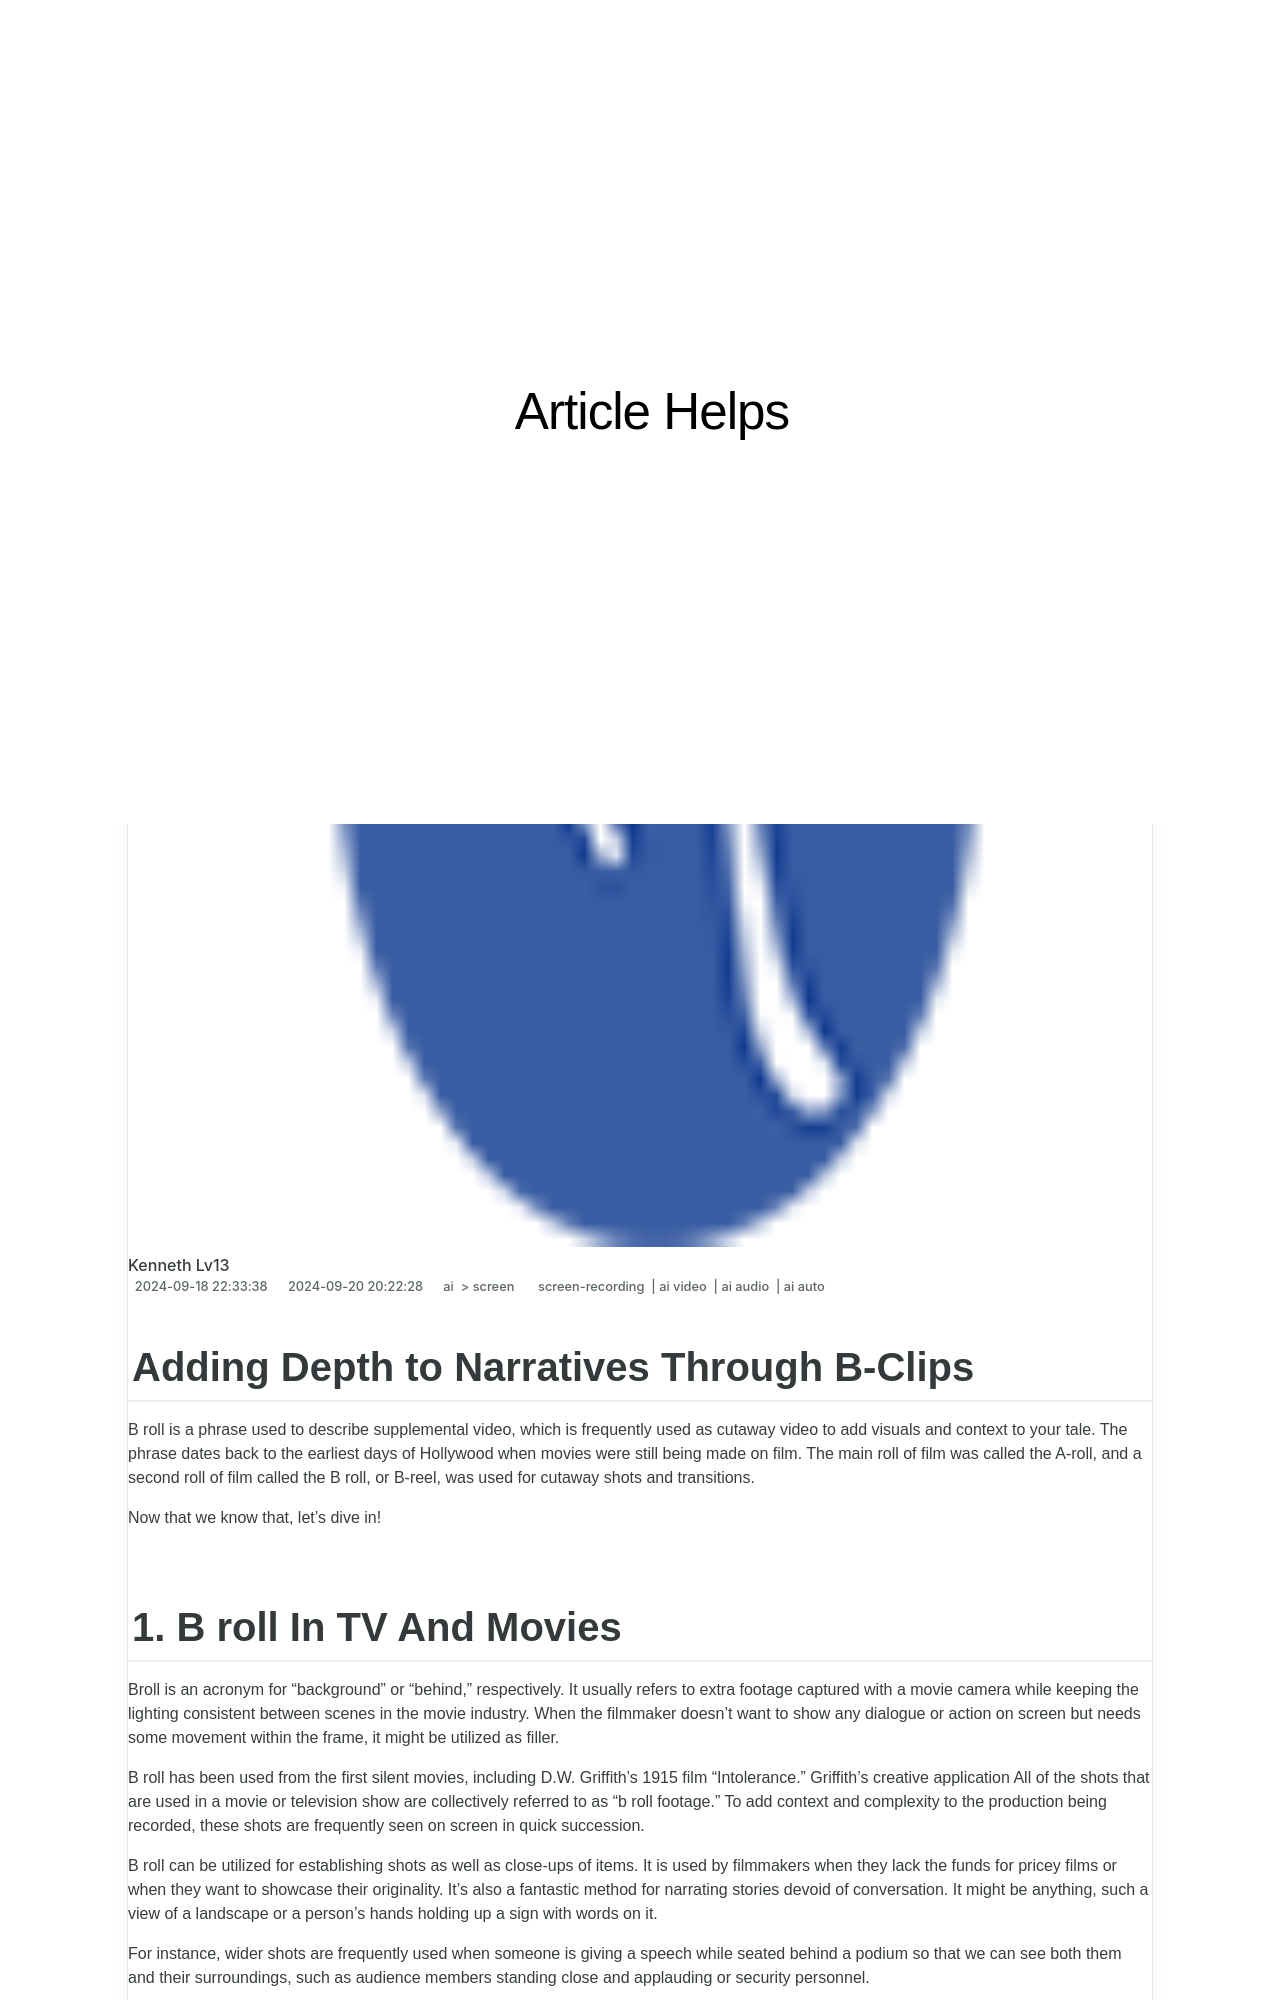

repository: techidaily/site-article-helps · page: 2024-approved-adding-depth-to-narratives-through-b-clips/index.html · generator: jekyll

---
title: "\"2024 Approved  Adding Depth to Narratives Through B-Clips\""
date: 2024-09-18T22:33:38.740Z
updated: 2024-09-20T20:22:28.821Z
tags: 
  - screen-recording
  - ai video
  - ai audio
  - ai auto
categories: 
  - ai
  - screen
description: "\"This Article Describes 2024 Approved: Adding Depth to Narratives Through B-Clips\""
excerpt: "\"This Article Describes 2024 Approved: Adding Depth to Narratives Through B-Clips\""
keywords: "\"Storytelling with Clips,Cinematic B-Snippets,Deepening Stories,Engaging Film Techniques,Visual Narrative Enhancement,Emotional Pacing in Media,Impactful B-Clip Use\""
thumbnail: https://thmb.techidaily.com/d20fb0a2bb9049e2210bb23aa9225c390244059cedf35b9a34d45f9a041c8543.jpg
---

## Adding Depth to Narratives Through B-Clips

B roll is a phrase used to describe supplemental video, which is frequently used as cutaway video to add visuals and context to your tale. The phrase dates back to the earliest days of Hollywood when movies were still being made on film. The main roll of film was called the A-roll, and a second roll of film called the B roll, or B-reel, was used for cutaway shots and transitions.

Now that we know that, let's dive in!

## 1\. B roll In TV And Movies

Broll is an acronym for "background" or "behind," respectively. It usually refers to extra footage captured with a movie camera while keeping the lighting consistent between scenes in the movie industry. When the filmmaker doesn't want to show any dialogue or action on screen but needs some movement within the frame, it might be utilized as filler.

B roll has been used from the first silent movies, including D.W. Griffith's 1915 film "Intolerance." Griffith's creative application All of the shots that are used in a movie or television show are collectively referred to as "b roll footage." To add context and complexity to the production being recorded, these shots are frequently seen on screen in quick succession.

B roll can be utilized for establishing shots as well as close-ups of items. It is used by filmmakers when they lack the funds for pricey films or when they want to showcase their originality. It's also a fantastic method for narrating stories devoid of conversation. It might be anything, such a view of a landscape or a person's hands holding up a sign with words on it.

For instance, wider shots are frequently used when someone is giving a speech while seated behind a podium so that we can see both them and their surroundings, such as audience members standing close and applauding or security personnel.
